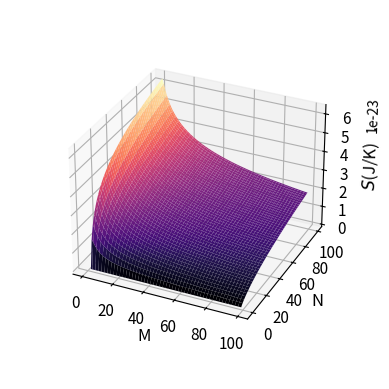

Python code for this plot:
import numpy as np
import matplotlib.pyplot as plt
import random
import scipy.odr as odr
from mpl_toolkits.mplot3d import Axes3D
import scipy.special as sp
import math

#Dit script berekend de kansen op bepaalde macrostates en bepaalt daaruit de cannoncical S

# Aantal quanta en bins
N = np.array(range(0, 100, 1))  # waarden N
M = np.array(range(1, 100, 1))  # waarden M
K_B = 1.380649e-23

# Initialiseer de volledige matrix
Fullmatrix = []
N_grid, M_grid = np.meshgrid(N, M)
# Itereert over gekozen N en M
for Mchosen in M:
    Row = []
    for Nchosen in N:
        Pn = [] # a list of chances 
        
        # Itereer over alle mogelijke n waarden (0 tot Nchosen)
        for n in range(Nchosen + 1):
            # Bereken de multipliciteit voor deze specifieke n
            omega = sp.comb(Mchosen + Nchosen - 1, Mchosen - 1, exact=False)
            if omega > 0:
                Pn_value = sp.comb(Mchosen + Nchosen - 2 - n, Mchosen - 2, exact=False) / omega #This is calculates the likilyhood of a macrostate
            else:
                Pn_value = 0
            Pn.append(Pn_value)
        Row.append(sum(-K_B*np.array(Pn)*np.log(np.array(Pn))))  #This adds a value of S to the row 
    Fullmatrix.append(Row)  # Voeg de rij toe aan de volledige matrix


# Convert Fullmatrix naar een numpy array als je dat nodig hebt
Fullmatrix = np.array(Fullmatrix)

#%% The plotting part
fig = plt.figure()
ax = fig.add_subplot(111, projection='3d')




# Plot het fitte vlak
ax.plot_surface(M_grid, N_grid, Fullmatrix,  cmap='magma')
ax.view_init(elev=30, azim= -65) 
# Labels voor de assen
ax.set_xlabel('M', size =12)
ax.set_ylabel('N', size =12)
ax.set_zlabel(r'$S$(J/K)   .',size =12, labelpad= 6) #labelpad to prevent clipping with the axes
#increases size of the axes numbers
ax.tick_params(labelsize = 11)
#zooms out to prevent clipping
ax.set_box_aspect(None, zoom =0.80)
# Laat de plot zien
plt.show()
# Print de grootte van de matrix
print("Shape of Fullmatrix:", Fullmatrix.shape)
print("Fullmatrix:")
print(Fullmatrix)

def sliceplotNwise(n): #functie om een slice van de 3d plot weer te geven
    plt.plot(M,Fullmatrix[n,:])  #plots the slice of the matrix S    
    plt.figtext(0.12, -0.05,('Entropy plotted against bins for ' + str(n) + ' quanta'))
    #labels
    plt.ylabel('Entropy ' r'$S$(J/K)')
    plt.xlabel('Amount of bins')
    plt.show()
    
def sliceplotMwise(m): #functie om een slice van de 3d plot weer te geven
    plt.plot(N,Fullmatrix[:,m])  #plots the slice of the matrix S
    #labels
    plt.ylabel('Entropy ' r'$S$(J/K)')
    plt.xlabel('Amount of quanta')
    plt.figtext(0.12, -0.05,('Entropy plotted against quanta for ' + str(m) + ' bins'))
    plt.show()
    
   